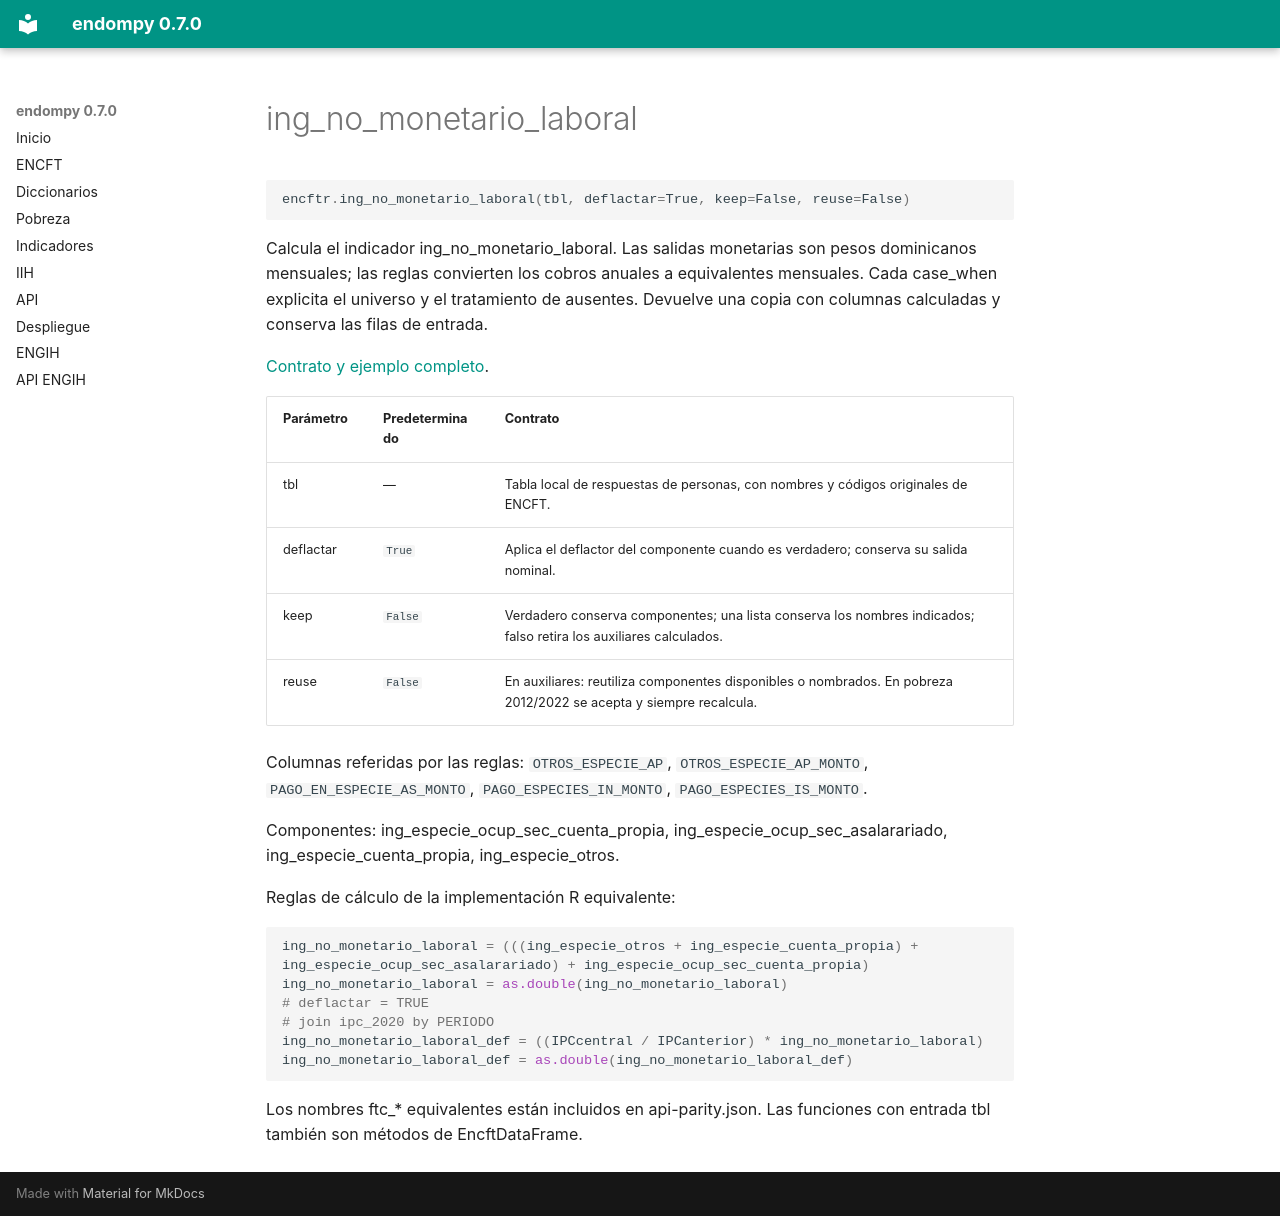

repository: adatar-do/endompy · page: reference/ing_no_monetario_laboral.html · generator: mkdocs

# ing_no_monetario_laboral

```python
encftr.ing_no_monetario_laboral(tbl, deflactar=True, keep=False, reuse=False)
```

Calcula el indicador ing_no_monetario_laboral. Las salidas monetarias son pesos dominicanos mensuales; las reglas convierten los cobros anuales a equivalentes mensuales. Cada case_when explicita el universo y el tratamiento de ausentes. Devuelve una copia con columnas calculadas y conserva las filas de entrada. 

[Contrato y ejemplo completo](../pobreza-monetaria.md).

| Parámetro | Predeterminado | Contrato |
|---|---|---|
| tbl | — | Tabla local de respuestas de personas, con nombres y códigos originales de ENCFT. |
| deflactar | `True` | Aplica el deflactor del componente cuando es verdadero; conserva su salida nominal. |
| keep | `False` | Verdadero conserva componentes; una lista conserva los nombres indicados; falso retira los auxiliares calculados. |
| reuse | `False` | En auxiliares: reutiliza componentes disponibles o nombrados. En pobreza 2012/2022 se acepta y siempre recalcula. |

Columnas referidas por las reglas: `OTROS_ESPECIE_AP`, `OTROS_ESPECIE_AP_MONTO`, `PAGO_EN_ESPECIE_AS_MONTO`, `PAGO_ESPECIES_IN_MONTO`, `PAGO_ESPECIES_IS_MONTO`.

Componentes: ing_especie_ocup_sec_cuenta_propia, ing_especie_ocup_sec_asalarariado, ing_especie_cuenta_propia, ing_especie_otros.

Reglas de cálculo de la implementación R equivalente:

```r
ing_no_monetario_laboral = (((ing_especie_otros + ing_especie_cuenta_propia) + ing_especie_ocup_sec_asalarariado) + ing_especie_ocup_sec_cuenta_propia)
ing_no_monetario_laboral = as.double(ing_no_monetario_laboral)
# deflactar = TRUE
# join ipc_2020 by PERIODO
ing_no_monetario_laboral_def = ((IPCcentral / IPCanterior) * ing_no_monetario_laboral)
ing_no_monetario_laboral_def = as.double(ing_no_monetario_laboral_def)
```

Los nombres ftc_* equivalentes están incluidos en api-parity.json. Las funciones con entrada tbl también son métodos de EncftDataFrame.
